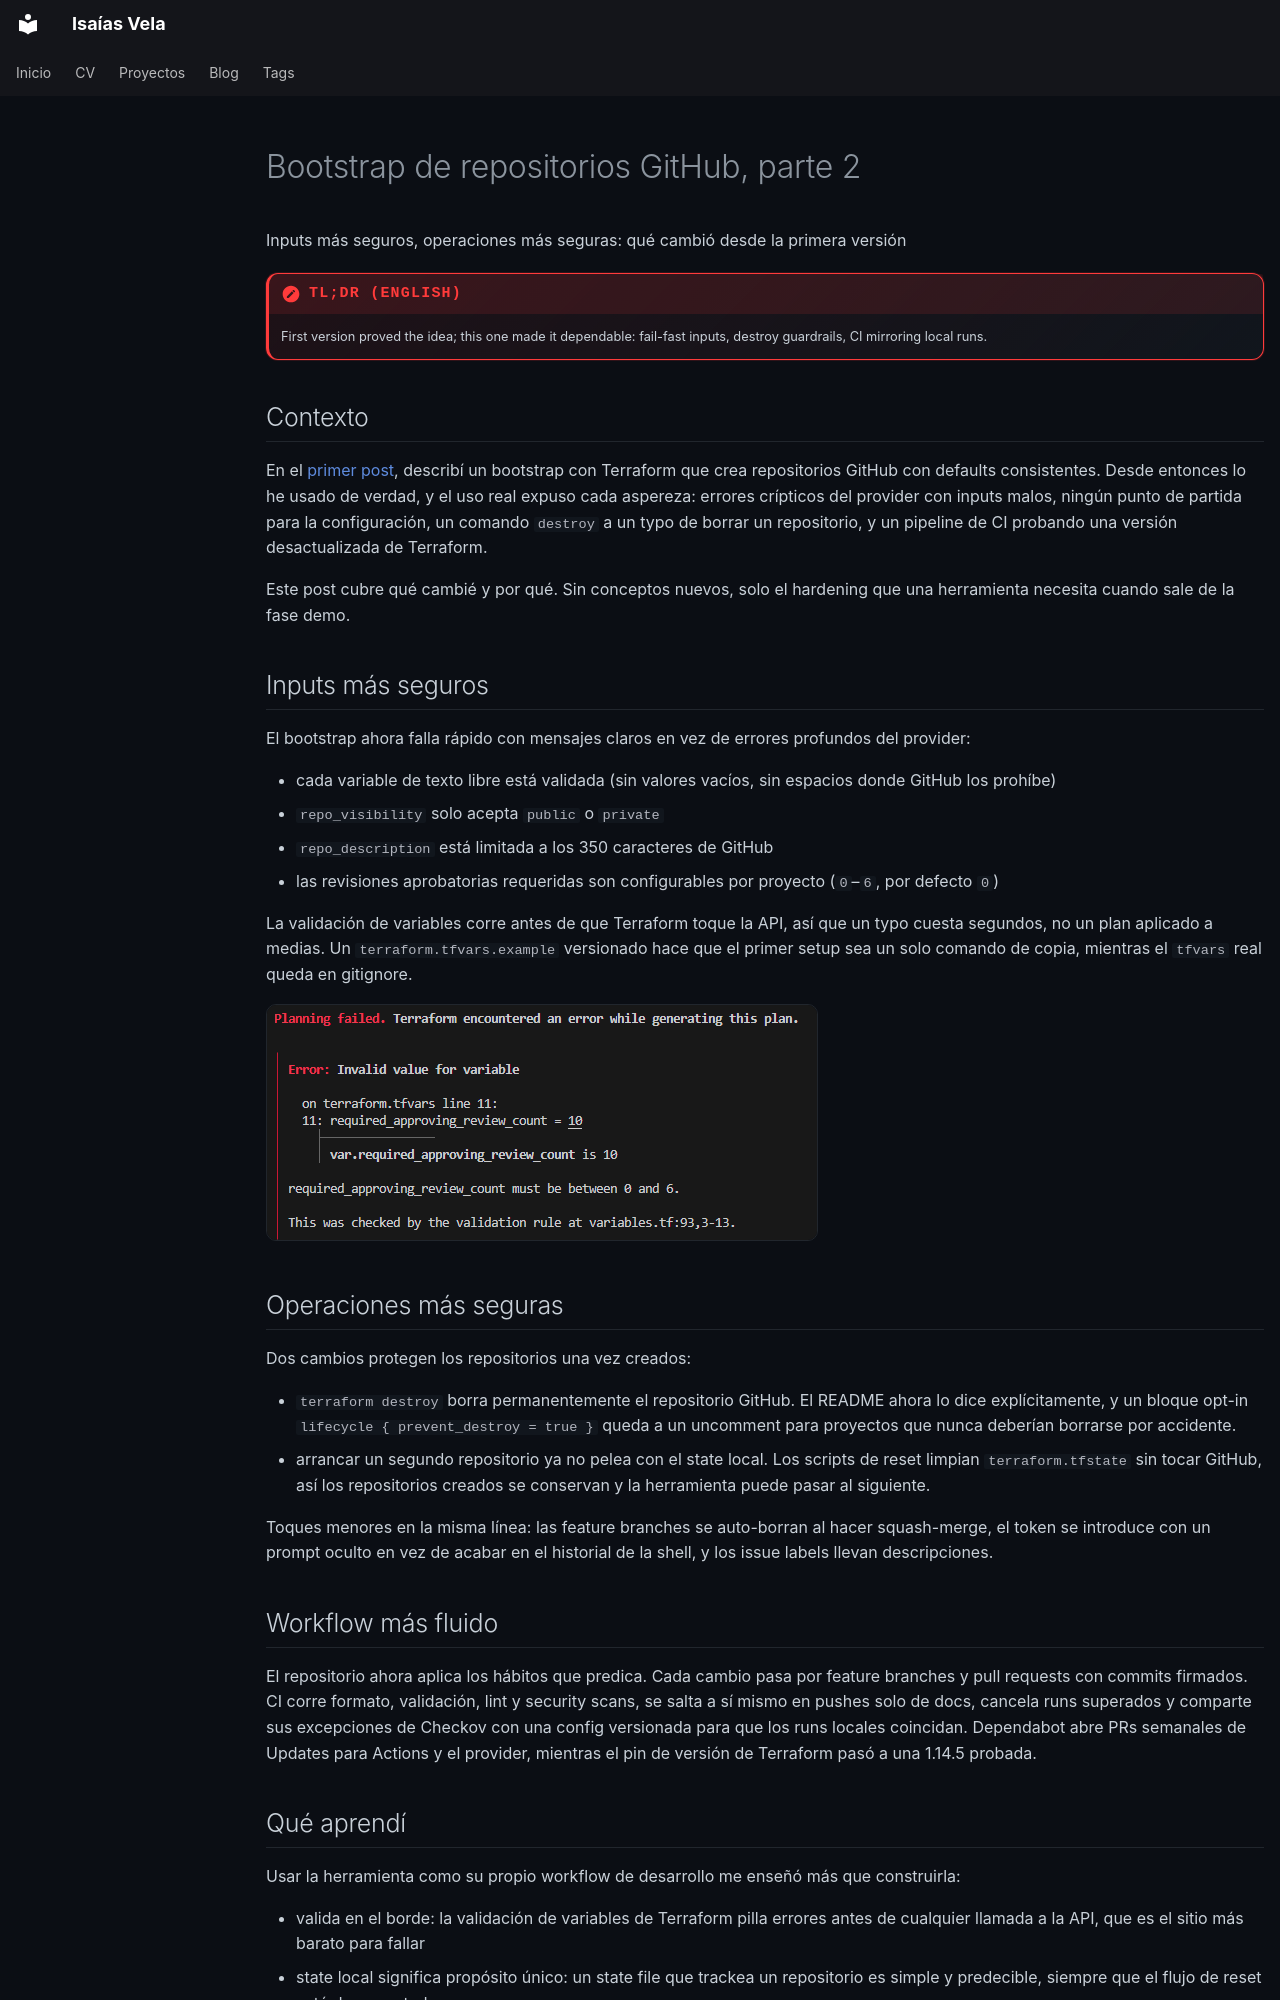

repository: isaiasvela/isaiasvela.github.io · page: blog/posts/github-repository-bootstrap-part2/index.html · generator: mkdocs

---
date: 2026-09-30
title: Bootstrap de repositorios GitHub, parte 2
description: Cómo evolucionó el bootstrap de repositorios con Terraform hacia inputs más seguros, operaciones más seguras y un workflow más fluido.
image: images/blog/thumbnails/GithubBootstrap2.png
tags:
  - Terraform
  - Automation
  - Security
---

# Bootstrap de repositorios GitHub, parte 2

Inputs más seguros, operaciones más seguras: qué cambió desde la primera versión

<!-- more -->

!!! summary "TL;DR (English)"
	First version proved the idea; this one made it dependable: fail-fast inputs, destroy guardrails, CI mirroring local runs.

## Contexto

En el [primer post](./github-repository-bootstrap.md), describí un bootstrap con Terraform que crea repositorios GitHub con defaults consistentes. Desde entonces lo he usado de verdad, y el uso real expuso cada aspereza: errores crípticos del provider con inputs malos, ningún punto de partida para la configuración, un comando `destroy` a un typo de borrar un repositorio, y un pipeline de CI probando una versión desactualizada de Terraform.

Este post cubre qué cambié y por qué. Sin conceptos nuevos, solo el hardening que una herramienta necesita cuando sale de la fase demo.

## Inputs más seguros

El bootstrap ahora falla rápido con mensajes claros en vez de errores profundos del provider:

- cada variable de texto libre está validada (sin valores vacíos, sin espacios donde GitHub los prohíbe)
- `repo_visibility` solo acepta `public` o `private`
- `repo_description` está limitada a los 350 caracteres de GitHub
- las revisiones aprobatorias requeridas son configurables por proyecto (`0`–`6`, por defecto `0`)

La validación de variables corre antes de que Terraform toque la API, así que un typo cuesta segundos, no un plan aplicado a medias. Un `terraform.tfvars.example` versionado hace que el primer setup sea un solo comando de copia, mientras el `tfvars` real queda en gitignore.

![Error trying to create a repository with 10 required_aproving_review_count](../../images/blog/images/Error.png)

## Operaciones más seguras

Dos cambios protegen los repositorios una vez creados:

- `terraform destroy` borra permanentemente el repositorio GitHub. El README ahora lo dice explícitamente, y un bloque opt-in `lifecycle { prevent_destroy = true }` queda a un uncomment para proyectos que nunca deberían borrarse por accidente.
- arrancar un segundo repositorio ya no pelea con el state local. Los scripts de reset limpian `terraform.tfstate` sin tocar GitHub, así los repositorios creados se conservan y la herramienta puede pasar al siguiente.

Toques menores en la misma línea: las feature branches se auto-borran al hacer squash-merge, el token se introduce con un prompt oculto en vez de acabar en el historial de la shell, y los issue labels llevan descripciones.

## Workflow más fluido

El repositorio ahora aplica los hábitos que predica. Cada cambio pasa por feature branches y pull requests con commits firmados. CI corre formato, validación, lint y security scans, se salta a sí mismo en pushes solo de docs, cancela runs superados y comparte sus excepciones de Checkov con una config versionada para que los runs locales coincidan. Dependabot abre PRs semanales de Updates para Actions y el provider, mientras el pin de versión de Terraform pasó a una 1.14.5 probada.
